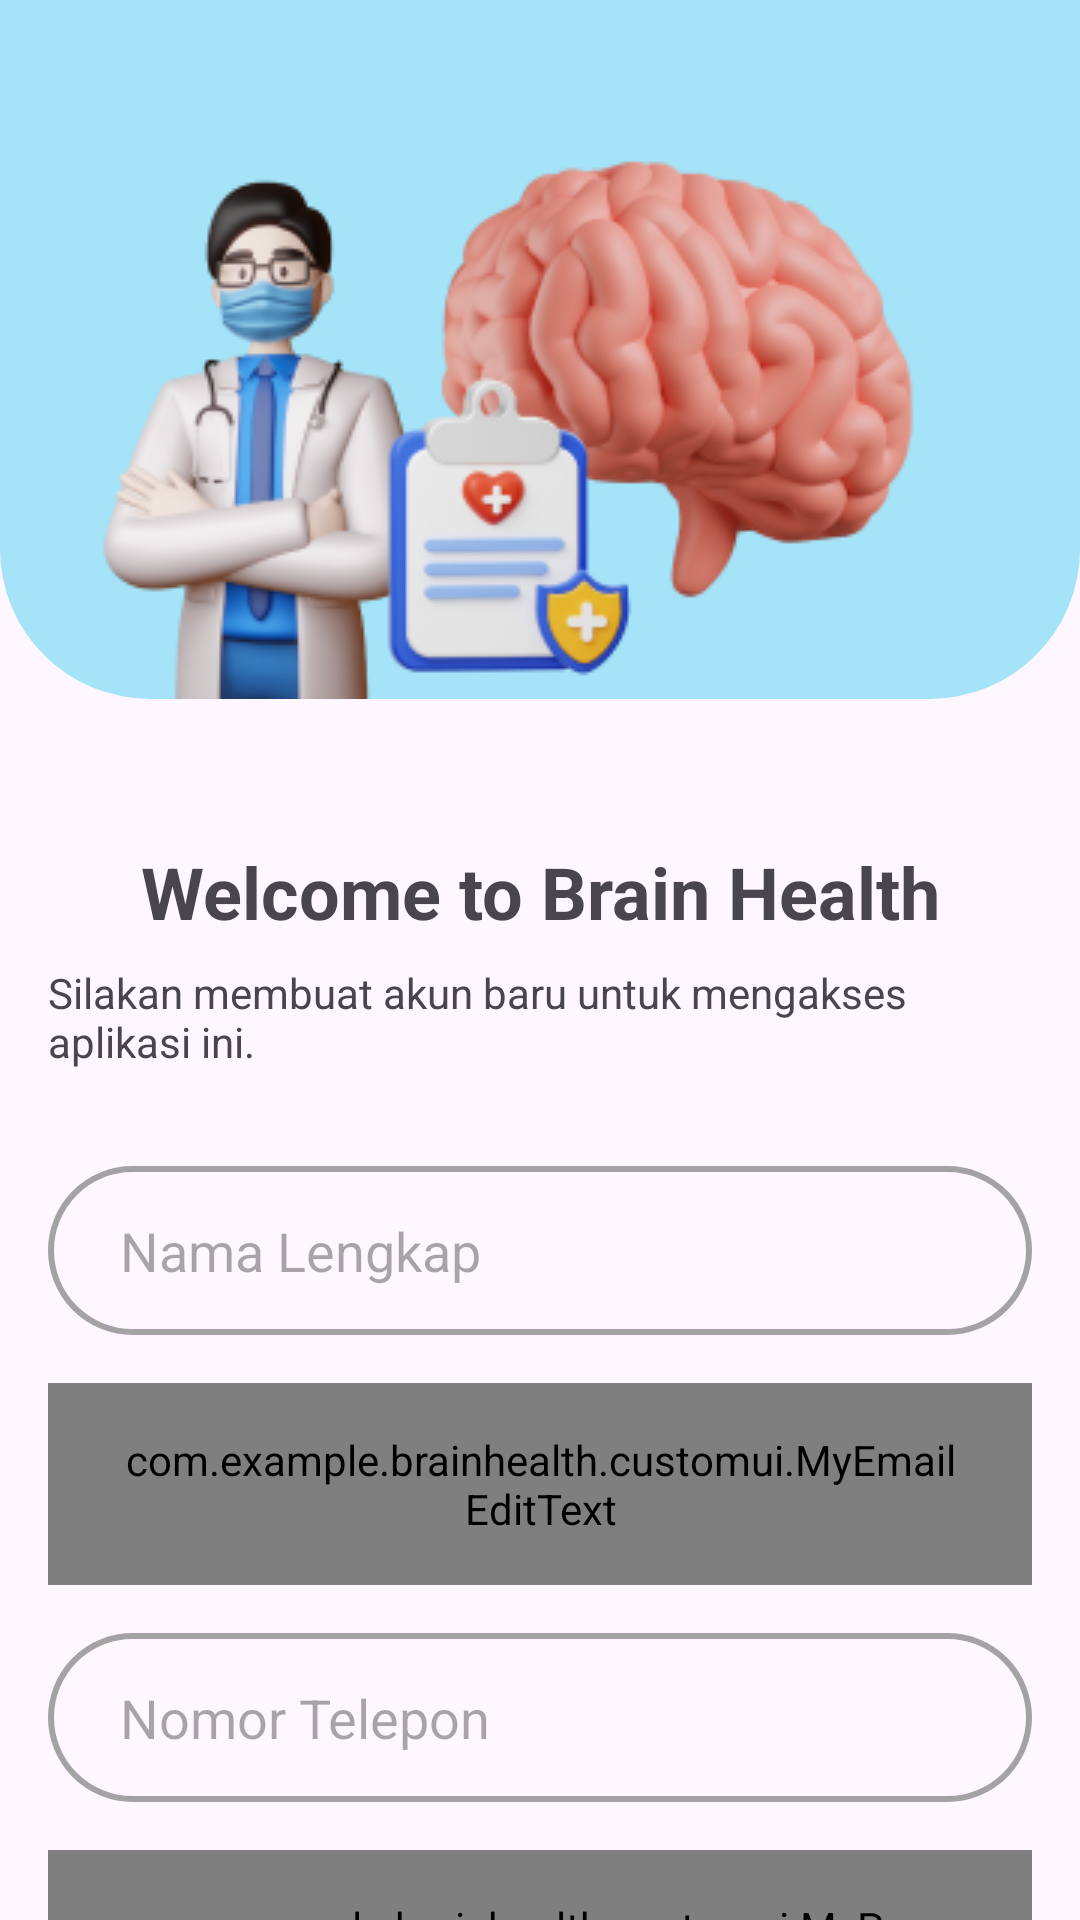

Android layout source for this screen:
<!-- AndroidManifest.xml: application theme Theme.BrainHealth -->
<!-- res/layout/activity_register.xml -->
<?xml version="1.0" encoding="utf-8"?>
<androidx.constraintlayout.widget.ConstraintLayout xmlns:android="http://schemas.android.com/apk/res/android"
    xmlns:app="http://schemas.android.com/apk/res-auto"
    xmlns:tools="http://schemas.android.com/tools"
    android:id="@+id/main"
    android:layout_width="match_parent"
    android:layout_height="match_parent"
    tools:context=".register.RegisterActivity">

    <FrameLayout
        android:id="@+id/container_header"
        android:layout_width="match_parent"
        android:layout_height="wrap_content"
        app:layout_constraintEnd_toEndOf="parent"
        app:layout_constraintStart_toStartOf="parent"
        app:layout_constraintTop_toTopOf="parent"
        >
        <ImageView
            android:id="@+id/backgroundHeader"
            android:layout_width="match_parent"
            android:layout_height="233dp"
            android:src="@drawable/custom_box_role_baby_blue"/>

        <ImageView
            android:id="@+id/iv_header"
            android:layout_width="wrap_content"
            android:layout_height="wrap_content"
            android:layout_gravity="bottom|center_horizontal"
            android:src="@drawable/register"/>
    </FrameLayout>

    <TextView
        android:id="@+id/tv_welcome"
        android:layout_width="wrap_content"
        android:layout_height="wrap_content"
        android:text="@string/welcome_to_brain_health"
        android:textSize="24sp"
        android:textStyle="bold"
        android:layout_marginTop="48dp"
        app:layout_constraintEnd_toEndOf="parent"
        app:layout_constraintStart_toStartOf="parent"
        app:layout_constraintTop_toBottomOf="@+id/container_header" />

    <TextView
        android:id="@+id/tv_welcome_desc"
        android:layout_width="wrap_content"
        android:layout_height="wrap_content"
        android:text="@string/welcome_desc_register"
        android:textSize="14sp"
        android:layout_marginTop="8dp"
        android:paddingHorizontal="16dp"
        app:layout_constraintTop_toBottomOf="@+id/tv_welcome"
        app:layout_constraintEnd_toEndOf="parent"
        app:layout_constraintStart_toStartOf="parent" />

    <EditText
        android:id="@+id/et_name"
        android:layout_width="match_parent"
        android:layout_height="wrap_content"
        android:background="@drawable/custom_edit_text_grey"
        android:hint="@string/full_name"
        android:paddingHorizontal="24dp"
        android:paddingVertical="16dp"
        android:layout_marginTop="32dp"
        android:layout_marginHorizontal="16dp"
        app:layout_constraintEnd_toEndOf="parent"
        app:layout_constraintStart_toStartOf="parent"
        app:layout_constraintTop_toBottomOf="@+id/tv_welcome_desc"
        />
    <com.example.brainhealth.customui.MyEmailEditText
        android:id="@+id/et_email"
        android:layout_width="match_parent"
        android:layout_height="wrap_content"
        android:background="@drawable/custom_edit_text_grey"
        android:hint="@string/enter_email"
        android:paddingHorizontal="24dp"
        android:paddingVertical="16dp"
        android:layout_marginTop="16dp"
        android:layout_marginHorizontal="16dp"
        app:layout_constraintEnd_toEndOf="parent"
        app:layout_constraintStart_toStartOf="parent"
        app:layout_constraintTop_toBottomOf="@+id/et_name" />

    <EditText
        android:id="@+id/et_notelp"
        android:layout_width="match_parent"
        android:layout_height="wrap_content"
        android:background="@drawable/custom_edit_text_grey"
        android:hint="@string/no_telp"
        android:paddingHorizontal="24dp"
        android:paddingVertical="16dp"
        android:layout_marginTop="16dp"
        android:layout_marginHorizontal="16dp"
        app:layout_constraintEnd_toEndOf="parent"
        app:layout_constraintStart_toStartOf="parent"
        app:layout_constraintTop_toBottomOf="@+id/et_email"
        />

    <com.example.brainhealth.customui.MyPasswordEditText
        android:id="@+id/et_password"
        android:layout_width="match_parent"
        android:layout_height="wrap_content"
        android:background="@drawable/custom_edit_text_grey"
        android:hint="@string/enter_password"
        android:paddingHorizontal="24dp"
        android:paddingVertical="16dp"
        android:layout_marginTop="16dp"
        android:layout_marginHorizontal="16dp"
        app:layout_constraintEnd_toEndOf="parent"
        app:layout_constraintStart_toStartOf="parent"
        app:layout_constraintTop_toBottomOf="@+id/et_notelp" />

    <Button
        android:id="@+id/sign_in_button"
        android:layout_width="match_parent"
        android:layout_height="wrap_content"
        android:textColor="@color/purple_black"
        android:backgroundTint="@color/gray"
        android:text="@string/make_account"
        android:layout_marginTop="64dp"
        android:layout_marginHorizontal="16dp"
        app:layout_constraintStart_toStartOf="parent"
        app:layout_constraintEnd_toEndOf="parent"
        app:layout_constraintTop_toBottomOf="@id/et_password"/>


</androidx.constraintlayout.widget.ConstraintLayout>
<!-- resources referenced by this layout -->
<resources>
  <color name="gray">#D8D8D8</color>
  <color name="purple_black">#32343E</color>
  <!-- drawable custom_box_role_baby_blue (drawable) -->
  <?xml version="1.0" encoding="utf-8"?>
  <selector xmlns:android="http://schemas.android.com/apk/res/android">
      <item android:state_enabled="true">
          <shape>
              <corners android:bottomRightRadius="50dp" android:bottomLeftRadius="50dp"/>
              <solid android:color="@color/baby_blue" />
          </shape>
  
      </item>
  
      <item android:state_enabled="false">
          <shape />
      </item>
  </selector>
  <!-- drawable custom_edit_text_grey (drawable) -->
  <?xml version="1.0" encoding="utf-8"?>
  <selector xmlns:android="http://schemas.android.com/apk/res/android">
      <item android:state_enabled="true" android:state_focused="true">
          <shape android:shape="rectangle">
              <stroke android:width="2dp" android:color="@color/grey" />
              <corners android:radius="40dp" />
          </shape>
      </item>
  
      <item android:state_enabled="true">
          <shape android:shape="rectangle">
              <stroke android:width="2dp" android:color="@color/grey" />
              <corners android:radius="40dp" />
          </shape>
      </item>
  </selector>
  <!-- drawable register: png bitmap (drawable, 57966 bytes) -->
  <string name="enter_email">Email</string>
  <string name="enter_password">Kata Sandi</string>
  <string name="full_name">Nama Lengkap</string>
  <string name="make_account">Buat Akun</string>
  <string name="no_telp">Nomor Telepon</string>
  <string name="welcome_desc_register">Silakan membuat akun baru untuk mengakses aplikasi ini.</string>
  <string name="welcome_to_brain_health">Welcome to Brain Health</string>
  <style name="Theme.BrainHealth" parent="Base.Theme.BrainHealth" />
  <color name="baby_blue">#A4E3F8</color>
  <color name="grey">#A3A3A3</color>
  <style name="Base.Theme.BrainHealth" parent="Theme.Material3.DayNight">
          
          <item name="colorPrimary">@color/light_blue</item>
          <item name="colorOnPrimary">@color/baby_blue</item>
          <item name="colorPrimaryContainer">@color/baby_blue</item>
          <item name="colorOnPrimaryContainer">@color/baby_blue</item>
  
          <item name="android:windowActivityTransitions">true</item>
          <item name="android:windowEnterTransition">@android:transition/slide_right</item>
          <item name="android:windowExitTransition">@android:transition/slide_left</item>
      </style>
  <color name="light_blue">#00BFFF</color>
</resources>
